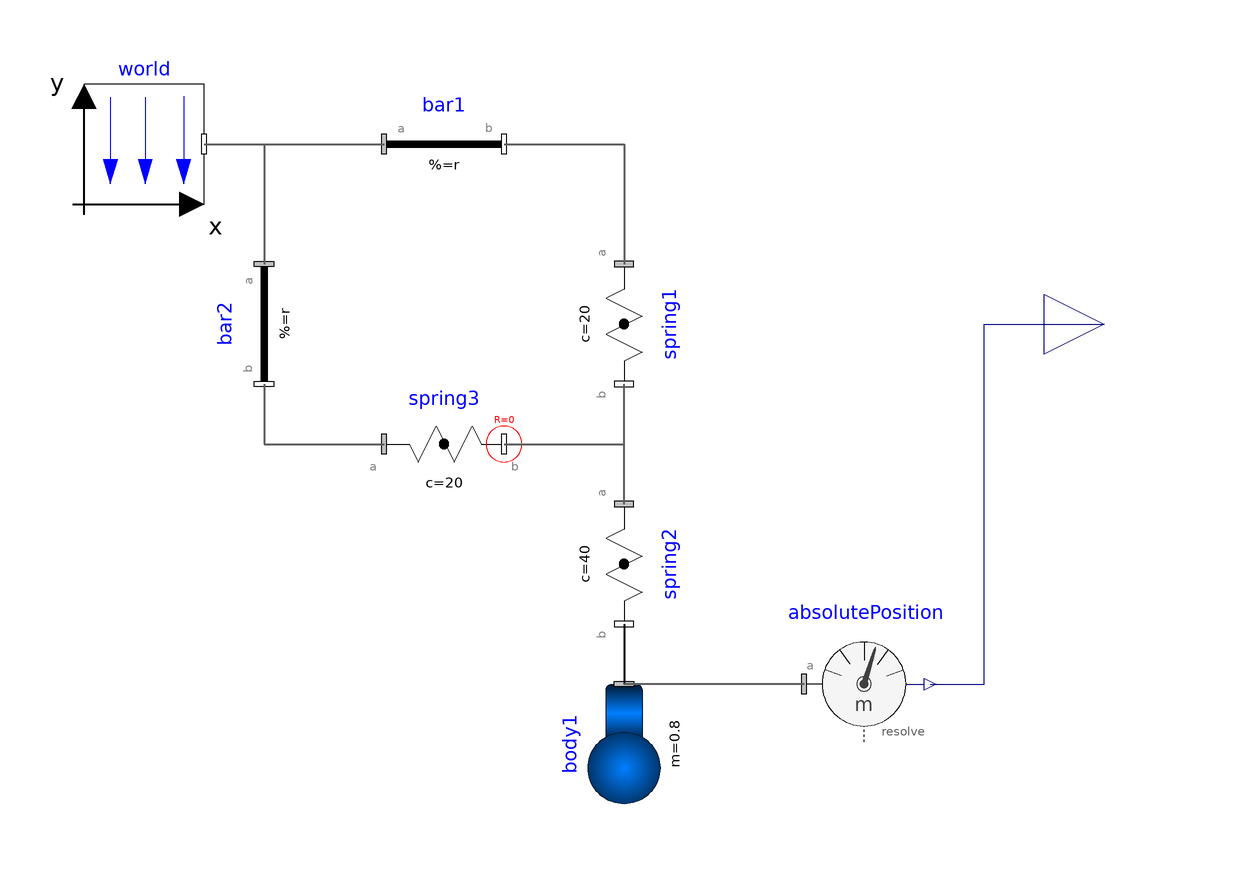

The component connection diagram of the Modelica model below, drawn from its own Placement and Line annotations.

model ThreeSprings "3-dim. springs in series and parallel connection"

  parameter Boolean animation=true "= true, if animation shall be enabled";
  inner Modelica.Mechanics.MultiBody.World world(animateWorld=animation)
    annotation (Placement(transformation(extent={{-60,20},{-40,40}})));
  Modelica.Mechanics.MultiBody.Parts.Body body1(
    animation=animation,
    r_CM={0,-0.2,0},
    m=0.8,
    I_11=0.1,
    I_22=0.1,
    I_33=0.1,
    sphereDiameter=0.2,
    r_0(start={0.5,-0.3,0}, each fixed=true),
    v_0(each fixed=true),
    angles_fixed=true,
    w_0_fixed=true) annotation (Placement(transformation(
        origin={30,-70},
        extent={{-10,10},{10,-10}},
        rotation=270)));
  Modelica.Mechanics.MultiBody.Parts.FixedTranslation bar1(animation=animation, r={0.3,0,0})
    annotation (Placement(transformation(extent={{-10,20},{10,40}})));
  Modelica.Mechanics.MultiBody.Forces.Spring spring1(
    lineForce(r_rel_0(start={-0.2,-0.2,0.2})),
    s_unstretched=0.1,
    width=0.1,
    coilWidth=0.005,
    numberOfWindings=5,
    c=20,
    animation=animation) annotation (Placement(transformation(
        origin={30,0},
        extent={{-10,-10},{10,10}},
        rotation=270)));
  Modelica.Mechanics.MultiBody.Parts.FixedTranslation bar2(animation=animation, r={0,0,0.3})
    annotation (Placement(transformation(
        origin={-30,0},
        extent={{10,-10},{-10,10}},
        rotation=90)));
  Modelica.Mechanics.MultiBody.Forces.Spring spring2(
    s_unstretched=0.1,
    width=0.1,
    coilWidth=0.005,
    numberOfWindings=5,
    c=40,
    animation=animation) annotation (Placement(transformation(
        origin={30,-40},
        extent={{-10,-10},{10,10}},
        rotation=270)));
  Modelica.Mechanics.MultiBody.Forces.Spring spring3(
    s_unstretched=0.1,
    width=0.1,
    coilWidth=0.005,
    numberOfWindings=5,
    c=20,
    animation=animation,
    fixedRotationAtFrame_b=true)
                         annotation (Placement(transformation(extent={{-10,-30},{10,-10}})));
  Modelica.Mechanics.MultiBody.Sensors.AbsolutePosition absolutePosition
    annotation (Placement(transformation(extent={{60,-70},{80,-50}})));
  Modelica.Blocks.Interfaces.RealOutput r[3]
    "Absolute position vector resolved in frame defined by resolveInFrame"
    annotation (Placement(transformation(extent={{100,-10},{120,10}})));
equation
  connect(world.frame_b, bar1.frame_a)
    annotation (Line(
      points={{-40,30},{-10,30}},
      color={95,95,95},
      thickness=0.5));
  connect(world.frame_b, bar2.frame_a) annotation (Line(
      points={{-40,30},{-30,30},{-30,10}},
      color={95,95,95},
      thickness=0.5));
  connect(bar1.frame_b, spring1.frame_a)
    annotation (Line(
      points={{10,30},{30,30},{30,10}},
      color={95,95,95},
      thickness=0.5));
  connect(bar2.frame_b, spring3.frame_a) annotation (Line(
      points={{-30,-10},{-30,-20},{-10,-20}},
      color={95,95,95},
      thickness=0.5));
  connect(spring2.frame_b, body1.frame_a)
    annotation (Line(
      points={{30,-50},{30,-60}},
      thickness=0.5));
  connect(spring3.frame_b, spring1.frame_b)
    annotation (Line(
      points={{10,-20},{30,-20},{30,-10}},
      color={95,95,95},
      thickness=0.5));
  connect(spring2.frame_a, spring1.frame_b)
    annotation (Line(
      points={{30,-30},{30,-10}},
      color={95,95,95},
      thickness=0.5));
  connect(absolutePosition.frame_a, body1.frame_a) annotation (Line(
      points={{60,-60},{30,-60}},
      color={95,95,95},
      thickness=0.5));
  connect(absolutePosition.r, r) annotation (Line(points={{81,-60},{90,-60},{90,
          0},{110,0}}, color={0,0,127}));
  annotation (
    experiment(StopTime=10),
    Documentation(info="<html>
<p>
This example demonstrates that <strong>3-dimensional line force</strong> elements
(here: Modelica.Mechanics.MultiBody.Forces.Spring elements) can be connected together
in <strong>series</strong> without having a body with mass at the
connection point (as usually required by multi-body programs).
This is advantageous since stiff systems can be avoided, say, due to
a stiff spring and a small mass at the connection point.
</p>

<blockquote>
<img src=\"modelica://Modelica/Resources/Images/Mechanics/MultiBody/Examples/Elementary/ThreeSprings.png\"
alt=\"model Examples.Elementary.ThreeSprings\">
</blockquote>

<p>
For a more thorough explanation, see
<a href=\"modelica://Modelica.Mechanics.MultiBody.UsersGuide.Tutorial.ConnectionOfLineForces\">MultiBody.UsersGuide.Tutorial.ConnectionOfLineForces</a>.
</p>
</html>"),
    Icon(graphics={             Rectangle(
        extent={{-100,-100},{100,100}},
        lineColor={0,0,127},
        fillColor={255,255,255},
        fillPattern=FillPattern.Solid)}));
end ThreeSprings;